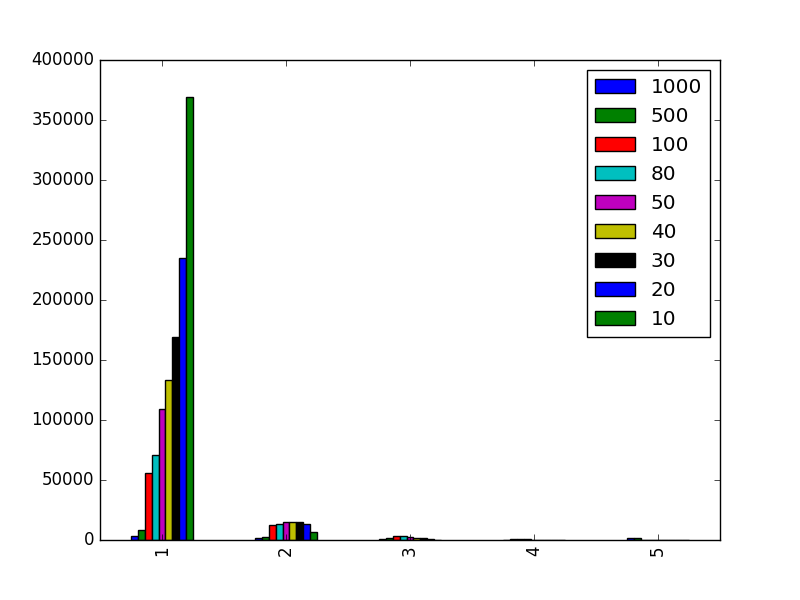

Values plotted in this chart, from the file beside it:
, 1000, 500, 100, 80, 50, 40, 30, 20, 10
1, 3276, 8584, 56091, 70576, 109034, 132985, 169409, 234885, 369008
2, 1317, 2734, 12337, 13457, 15258, 15312, 15146, 12953, 6366
3, 666, 1296, 3189, 2940, 2248, 1881, 1328, 647.0, 89.0
4, 409, 807.0, 800.0, 624.0, 281.0, 193.0, 104.0, 18.0, 1.0
5, 276, 514.0, 208.0, 127.0, 51.0, 17.0, 3.0, 0.0, 0.0
6, 206, 337.0, 53.0, 22.0, 5.0, 4.0, 0.0, 0.0, 0.0
8, 121, 165.0, 1.0, 0.0, 0.0, 0.0, 0.0, 0.0, 0.0
7, 120, 261.0, 4.0, 3.0, 0.0, 0.0, 0.0, 0.0, 0.0
9, 81, 124.0, 0.0, 0.0, 0.0, 0.0, 0.0, 0.0, 0.0
10, 76, 86.0, 0.0, 0.0, 0.0, 0.0, 0.0, 0.0, 0.0
11, 57, 46.0, 0.0, 0.0, 0.0, 0.0, 0.0, 0.0, 0.0
12, 48, 51.0, 0.0, 0.0, 0.0, 0.0, 0.0, 0.0, 0.0
14, 47, 37.0, 0.0, 0.0, 0.0, 0.0, 0.0, 0.0, 0.0
13, 44, 58.0, 0.0, 0.0, 0.0, 0.0, 0.0, 0.0, 0.0
15, 35, 36.0, 0.0, 0.0, 0.0, 0.0, 0.0, 0.0, 0.0
16, 30, 19.0, 0.0, 0.0, 0.0, 0.0, 0.0, 0.0, 0.0
17, 26, 19.0, 0.0, 0.0, 0.0, 0.0, 0.0, 0.0, 0.0
18, 21, 12.0, 0.0, 0.0, 0.0, 0.0, 0.0, 0.0, 0.0
20, 14, 7.0, 0.0, 0.0, 0.0, 0.0, 0.0, 0.0, 0.0
23, 13, 3.0, 0.0, 0.0, 0.0, 0.0, 0.0, 0.0, 0.0
19, 12, 5.0, 0.0, 0.0, 0.0, 0.0, 0.0, 0.0, 0.0
21, 11, 3.0, 0.0, 0.0, 0.0, 0.0, 0.0, 0.0, 0.0
29, 11, 0.0, 0.0, 0.0, 0.0, 0.0, 0.0, 0.0, 0.0
26, 10, 0.0, 0.0, 0.0, 0.0, 0.0, 0.0, 0.0, 0.0
22, 8, 2.0, 0.0, 0.0, 0.0, 0.0, 0.0, 0.0, 0.0
34, 8, 0.0, 0.0, 0.0, 0.0, 0.0, 0.0, 0.0, 0.0
28, 7, 0.0, 0.0, 0.0, 0.0, 0.0, 0.0, 0.0, 0.0
32, 6, 0.0, 0.0, 0.0, 0.0, 0.0, 0.0, 0.0, 0.0
40, 6, 0.0, 0.0, 0.0, 0.0, 0.0, 0.0, 0.0, 0.0
41, 4, 0.0, 0.0, 0.0, 0.0, 0.0, 0.0, 0.0, 0.0
30, 4, 1.0, 0.0, 0.0, 0.0, 0.0, 0.0, 0.0, 0.0
35, 4, 0.0, 0.0, 0.0, 0.0, 0.0, 0.0, 0.0, 0.0
31, 4, 0.0, 0.0, 0.0, 0.0, 0.0, 0.0, 0.0, 0.0
39, 3, 0.0, 0.0, 0.0, 0.0, 0.0, 0.0, 0.0, 0.0
45, 3, 0.0, 0.0, 0.0, 0.0, 0.0, 0.0, 0.0, 0.0
52, 3, 0.0, 0.0, 0.0, 0.0, 0.0, 0.0, 0.0, 0.0
42, 3, 0.0, 0.0, 0.0, 0.0, 0.0, 0.0, 0.0, 0.0
50, 3, 0.0, 0.0, 0.0, 0.0, 0.0, 0.0, 0.0, 0.0
24, 2, 1.0, 0.0, 0.0, 0.0, 0.0, 0.0, 0.0, 0.0
53, 2, 0.0, 0.0, 0.0, 0.0, 0.0, 0.0, 0.0, 0.0
25, 2, 0.0, 0.0, 0.0, 0.0, 0.0, 0.0, 0.0, 0.0
37, 2, 0.0, 0.0, 0.0, 0.0, 0.0, 0.0, 0.0, 0.0
47, 2, 0.0, 0.0, 0.0, 0.0, 0.0, 0.0, 0.0, 0.0
38, 2, 0.0, 0.0, 0.0, 0.0, 0.0, 0.0, 0.0, 0.0
27, 2, 0.0, 0.0, 0.0, 0.0, 0.0, 0.0, 0.0, 0.0
60, 1, 0.0, 0.0, 0.0, 0.0, 0.0, 0.0, 0.0, 0.0
48, 1, 0.0, 0.0, 0.0, 0.0, 0.0, 0.0, 0.0, 0.0
33, 1, 0.0, 0.0, 0.0, 0.0, 0.0, 0.0, 0.0, 0.0
36, 1, 0.0, 0.0, 0.0, 0.0, 0.0, 0.0, 0.0, 0.0
49, 1, 0.0, 0.0, 0.0, 0.0, 0.0, 0.0, 0.0, 0.0
46, 1, 0.0, 0.0, 0.0, 0.0, 0.0, 0.0, 0.0, 0.0
43, 1, 0.0, 0.0, 0.0, 0.0, 0.0, 0.0, 0.0, 0.0
51, 1, 0.0, 0.0, 0.0, 0.0, 0.0, 0.0, 0.0, 0.0
